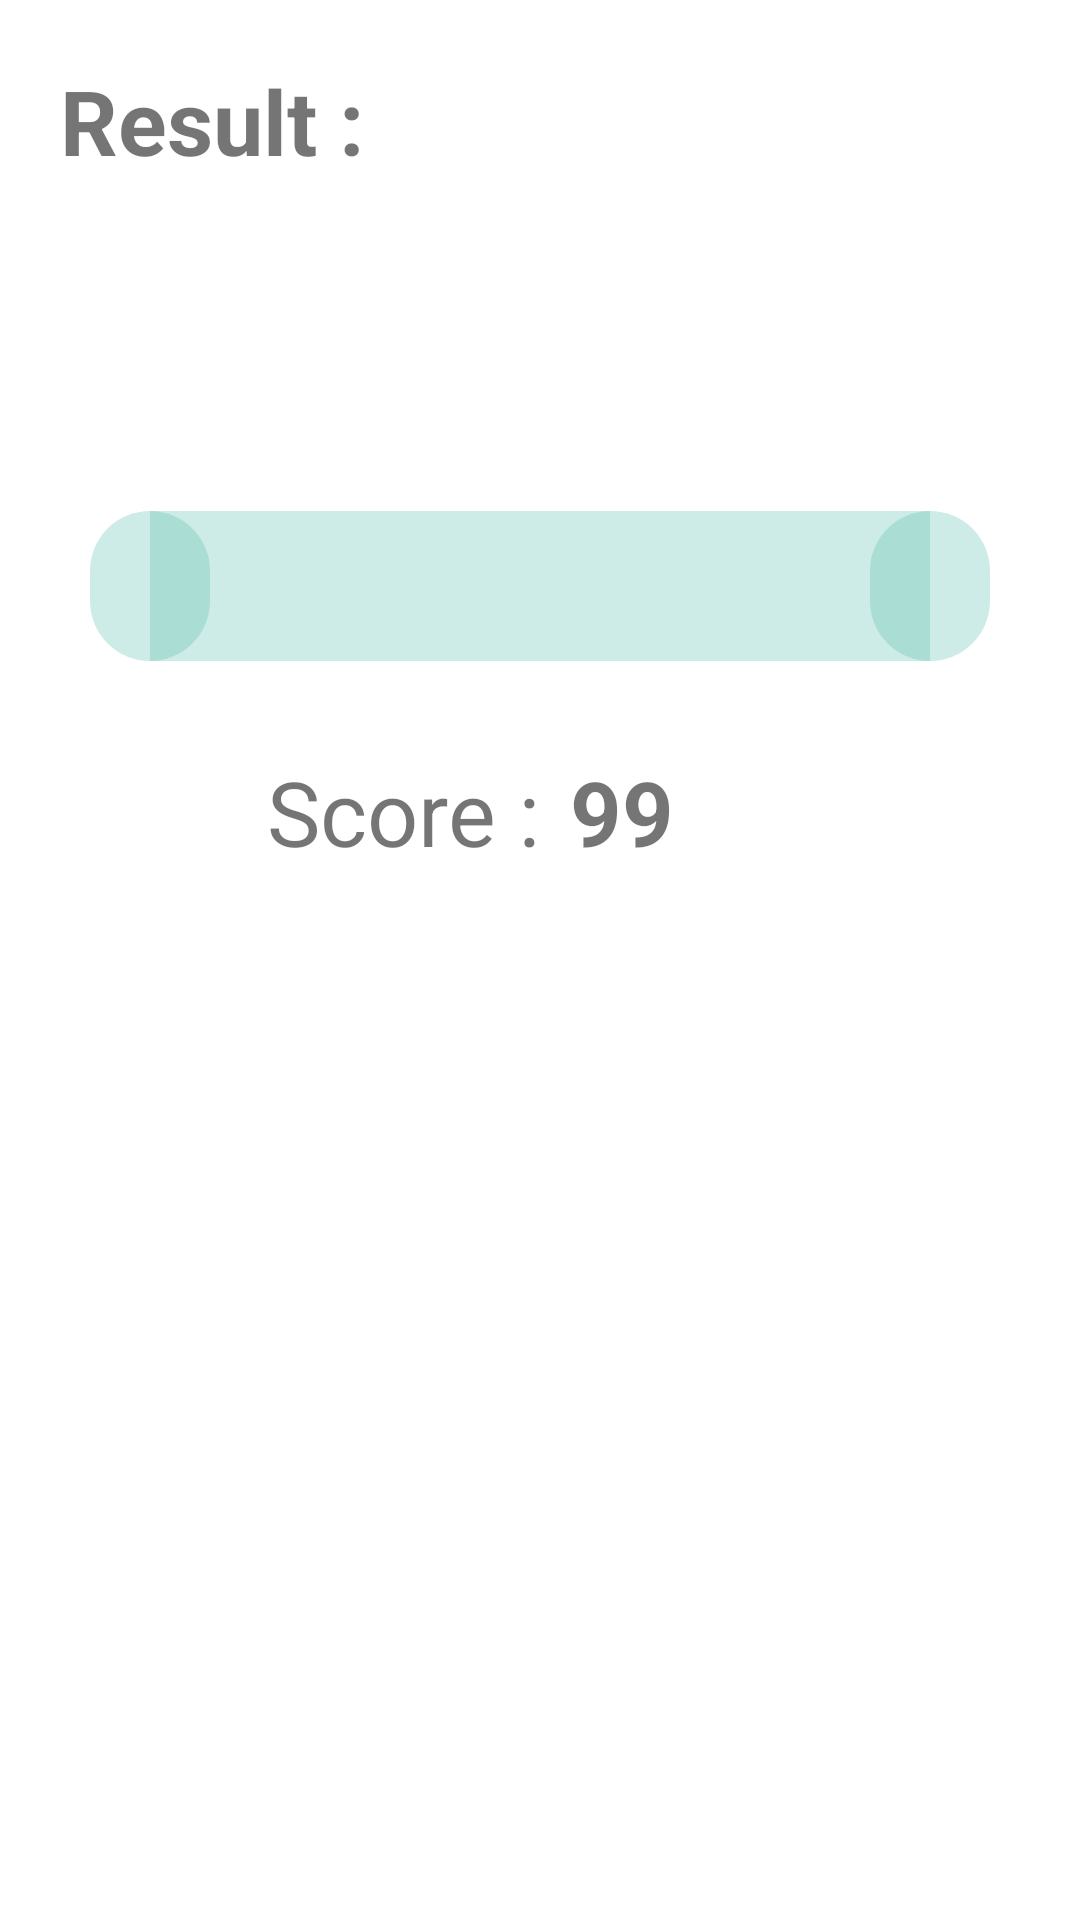

This screen was rendered from an Android layout file. Write that file and the resources it references.
<!-- AndroidManifest.xml: application theme Theme.Quizee -->
<!-- res/layout/activity_result.xml -->
<?xml version="1.0" encoding="utf-8"?>
<LinearLayout xmlns:android="http://schemas.android.com/apk/res/android"
    xmlns:app="http://schemas.android.com/apk/res-auto"
    xmlns:tools="http://schemas.android.com/tools"
    android:layout_width="match_parent"
    android:layout_height="match_parent"
    android:orientation="vertical"
    android:padding="20dp"
    tools:context=".ResultActivity">

    <TextView
        android:layout_width="wrap_content"
        android:layout_height="wrap_content"
        android:text="Result :"
        android:textSize="30dp"
        android:textStyle="bold" />

    <com.google.android.material.progressindicator.LinearProgressIndicator
        android:id="@+id/progress"
        android:layout_width="match_parent"
        android:layout_height="wrap_content"
        android:layout_marginTop="100dp"
        android:padding="10dp"
        app:indicatorColor="#42B5A4"
        app:trackCornerRadius="20dp"
        android:transitionName="progress_bar_transition"
        app:trackThickness="50sp" />

    <LinearLayout
        android:layout_width="match_parent"
        android:layout_height="wrap_content"
        android:layout_marginTop="20dp"
        android:orientation="horizontal">

        <TextView
            android:layout_width="match_parent"
            android:layout_height="wrap_content"
            android:layout_centerInParent="true"
            android:text="Score :"
            android:gravity="right"
            android:layout_weight="1"
            android:textSize="30dp" />

        <TextView
            android:id="@+id/result"
            android:layout_width="match_parent"
            android:layout_height="wrap_content"
            android:layout_centerInParent="true"
            android:text="99"
            android:paddingLeft="10dp"
            android:textStyle="bold"
            android:layout_weight="1"
            android:textSize="30dp" />

    </LinearLayout>

</LinearLayout>
<!-- resources referenced by this layout -->
<resources>
  <style name="Theme.Quizee" parent="Theme.MaterialComponents.DayNight.NoActionBar">
          
          <item name="colorPrimary">@color/purple_500</item>
          <item name="colorPrimaryVariant">@color/purple_700</item>
          <item name="colorOnPrimary">@color/white</item>
          
          <item name="colorSecondary">@color/teal_200</item>
          <item name="colorSecondaryVariant">@color/teal_700</item>
          <item name="colorOnSecondary">@color/black</item>
          
          <item name="android:statusBarColor">?attr/colorPrimaryVariant</item>
          
      </style>
  <!-- not gathered from this repository: default colours our renderer supplied (Android Studio template values) -->
  <color name="purple_500">#FF6200EE</color>
  <color name="purple_700">#FF3700B3</color>
  <color name="teal_200">#FF03DAC5</color>
  <color name="teal_700">#FF018786</color>
  <color name="black">#FF000000</color>
  <color name="white">#FFFFFFFF</color>
</resources>
